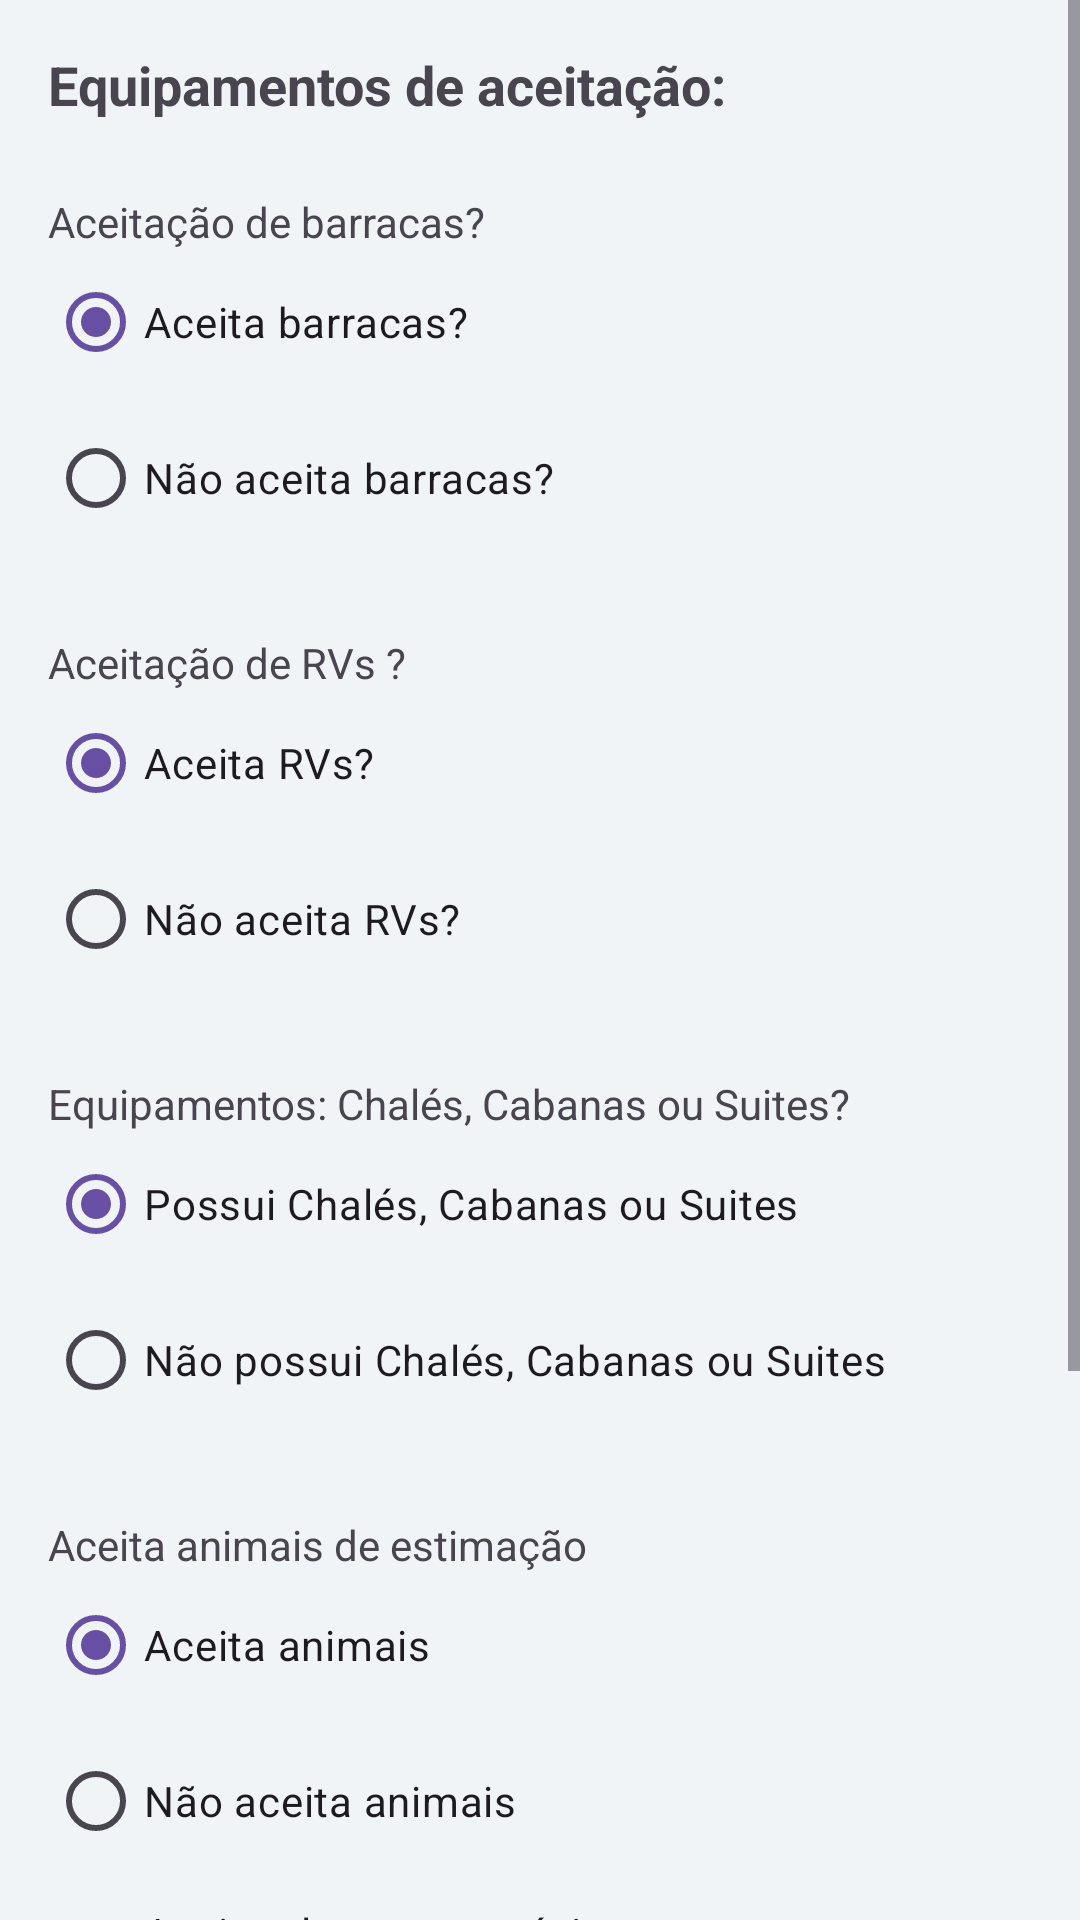

Layout XML and referenced resources for this Android screen:
<!-- AndroidManifest.xml: application theme Theme.UaiCamping -->
<!-- res/layout/fragment_cadastro_camping4.xml -->
<?xml version="1.0" encoding="utf-8"?>
<ScrollView xmlns:android="http://schemas.android.com/apk/res/android"
    xmlns:tools="http://schemas.android.com/tools"
    android:layout_width="match_parent"
    android:layout_height="match_parent"
    xmlns:app="http://schemas.android.com/apk/res-auto"
    android:background="#F0F4F7"
    tools:context=".ui.cadastroCamping.CadastroCampingFragment4">

    <LinearLayout
        android:layout_width="match_parent"
        android:layout_height="wrap_content"
        android:orientation="vertical"
        android:padding="16dp">

        <TextView
            android:layout_width="match_parent"
            android:layout_height="wrap_content"
            android:text="Equipamentos de aceitação:"
            android:textSize="18sp"
            android:textStyle="bold"
            android:layout_marginBottom="16dp"/>

        <TextView
            android:layout_width="match_parent"
            android:layout_height="wrap_content"
            android:text="Aceitação de barracas?"
            android:layout_marginTop="8dp"
            style="@style/TextAppearance.AppCompat.Small" />

        <RadioGroup
            android:id="@+id/rg_barracas"
            android:layout_width="match_parent"
            android:layout_height="wrap_content"
            android:orientation="vertical"
            android:layout_marginBottom="16dp">

            <RadioButton
                android:id="@+id/rb_aceita_barracas"
                android:layout_width="wrap_content"
                android:layout_height="wrap_content"
                android:text="Aceita barracas?"
                android:checked="true"
                android:layout_marginBottom="4dp"/>

            <RadioButton
                android:id="@+id/rb_nao_aceita_barracas"
                android:layout_width="wrap_content"
                android:layout_height="wrap_content"
                android:text="Não aceita barracas?"
                android:layout_marginBottom="4dp"/>
        </RadioGroup>

        <TextView
            android:layout_width="match_parent"
            android:layout_height="wrap_content"
            android:text="Aceitação de RVs ?"
            android:layout_marginTop="8dp"
            style="@style/TextAppearance.AppCompat.Small" />

        <RadioGroup
            android:id="@+id/rg_rvs"
            android:layout_width="match_parent"
            android:layout_height="wrap_content"
            android:orientation="vertical"
            android:layout_marginBottom="16dp">

            <RadioButton
                android:id="@+id/rb_aceita_rvs"
                android:layout_width="wrap_content"
                android:layout_height="wrap_content"
                android:text="Aceita RVs?"
                android:checked="true"
                android:layout_marginBottom="4dp"/>

            <RadioButton
                android:id="@+id/rb_nao_aceita_rvs"
                android:layout_width="wrap_content"
                android:layout_height="wrap_content"
                android:text="Não aceita RVs?"
                android:layout_marginBottom="4dp"/>
        </RadioGroup>

        <TextView
            android:layout_width="match_parent"
            android:layout_height="wrap_content"
            android:text="Equipamentos: Chalés, Cabanas ou Suites?"
            android:layout_marginTop="8dp"
            style="@style/TextAppearance.AppCompat.Small" />

        <RadioGroup
            android:id="@+id/rg_chales"
            android:layout_width="match_parent"
            android:layout_height="wrap_content"
            android:orientation="vertical"
            android:layout_marginBottom="16dp">

            <RadioButton
                android:id="@+id/rb_possui_chales"
                android:layout_width="wrap_content"
                android:layout_height="wrap_content"
                android:text="Possui Chalés, Cabanas ou Suites"
                android:checked="true"
                android:layout_marginBottom="4dp"/>

            <RadioButton
                android:id="@+id/rb_nao_possui_chales"
                android:layout_width="wrap_content"
                android:layout_height="wrap_content"
                android:text="Não possui Chalés, Cabanas ou Suites"
                android:layout_marginBottom="4dp"/>
        </RadioGroup>

        <TextView
            android:layout_width="match_parent"
            android:layout_height="wrap_content"
            android:text="Aceita animais de estimação"
            android:layout_marginTop="8dp"
            style="@style/TextAppearance.AppCompat.Small" />

        <RadioGroup
            android:id="@+id/rg_animais"
            android:layout_width="match_parent"
            android:layout_height="wrap_content"
            android:orientation="vertical"
            android:layout_marginBottom="32dp">

            <RadioButton
                android:id="@+id/rb_aceita_animais"
                android:layout_width="wrap_content"
                android:layout_height="wrap_content"
                android:text="Aceita animais"
                android:checked="true"
                android:layout_marginBottom="4dp"/>

            <RadioButton
                android:id="@+id/rb_nao_aceita_animais"
                android:layout_width="wrap_content"
                android:layout_height="wrap_content"
                android:text="Não aceita animais"
                android:layout_marginBottom="4dp"/>

            <RadioButton
                android:id="@+id/rb_aceita_animais_restricoes"
                android:layout_width="wrap_content"
                android:layout_height="wrap_content"
                android:text="Aceita algumas espécies, mas com restrições."
                android:layout_marginBottom="4dp"/>
        </RadioGroup>

        <LinearLayout
            android:layout_width="match_parent"
            android:layout_height="wrap_content"
            android:orientation="horizontal"
            android:layout_marginTop="32dp"
            android:gravity="center_vertical">

            <com.google.android.material.button.MaterialButton
                android:id="@+id/btn_voltar_4"
                android:layout_width="140dp"
                android:layout_height="40dp"
                android:layout_gravity="start|fill_vertical"
                android:layout_marginLeft="20dp"
                android:layout_marginTop="96dp"
                android:fontFamily="@font/roboto"
                android:text="Voltar"
                android:textColor="@color/black"
                android:textSize="16sp"
                android:textStyle="bold"
                app:backgroundTint="@color/white"
                app:cornerRadius="30dp"
                app:layout_constraintEnd_toEndOf="parent"
                app:layout_constraintHorizontal_bias="0.498"
                app:layout_constraintStart_toStartOf="parent"
                app:layout_constraintTop_toBottomOf="@+id/editTextTextEmailAddress2"
                app:strokeColor="@color/black"
                app:strokeWidth="2dp"
                tools:ignore="MissingConstraints" />

            <com.google.android.material.button.MaterialButton
                android:id="@+id/btn_finalizar"
                android:layout_width="140dp"
                android:layout_height="40dp"
                android:layout_gravity="fill_vertical|end"
                android:layout_marginLeft="60dp"
                android:layout_marginTop="96dp"
                android:fontFamily="@font/roboto"
                android:text="Finalizar"
                android:textColor="@color/black"
                android:textSize="16sp"
                android:textStyle="bold"
                app:backgroundTint="@color/white"
                app:cornerRadius="30dp"
                app:layout_constraintEnd_toEndOf="parent"
                app:layout_constraintHorizontal_bias="0.498"
                app:layout_constraintStart_toStartOf="parent"
                app:layout_constraintTop_toBottomOf="@+id/editTextTextEmailAddress2"
                app:strokeColor="@color/black"
                app:strokeWidth="2dp"
                tools:ignore="MissingConstraints" />
        </LinearLayout>

    </LinearLayout>
</ScrollView>
<!-- resources referenced by this layout -->
<resources>
  <color name="black">#FF000000</color>
  <color name="white">#FFFFFFFF</color>
  <style name="Theme.UaiCamping" parent="Base.Theme.UaiCamping" />
  <style name="Base.Theme.UaiCamping" parent="Theme.Material3.DayNight.NoActionBar">
          
          
          <item name="android:windowBackground">@color/Off_White</item>
      </style>
  <color name="Off_White">#f7f9f7</color>
</resources>
